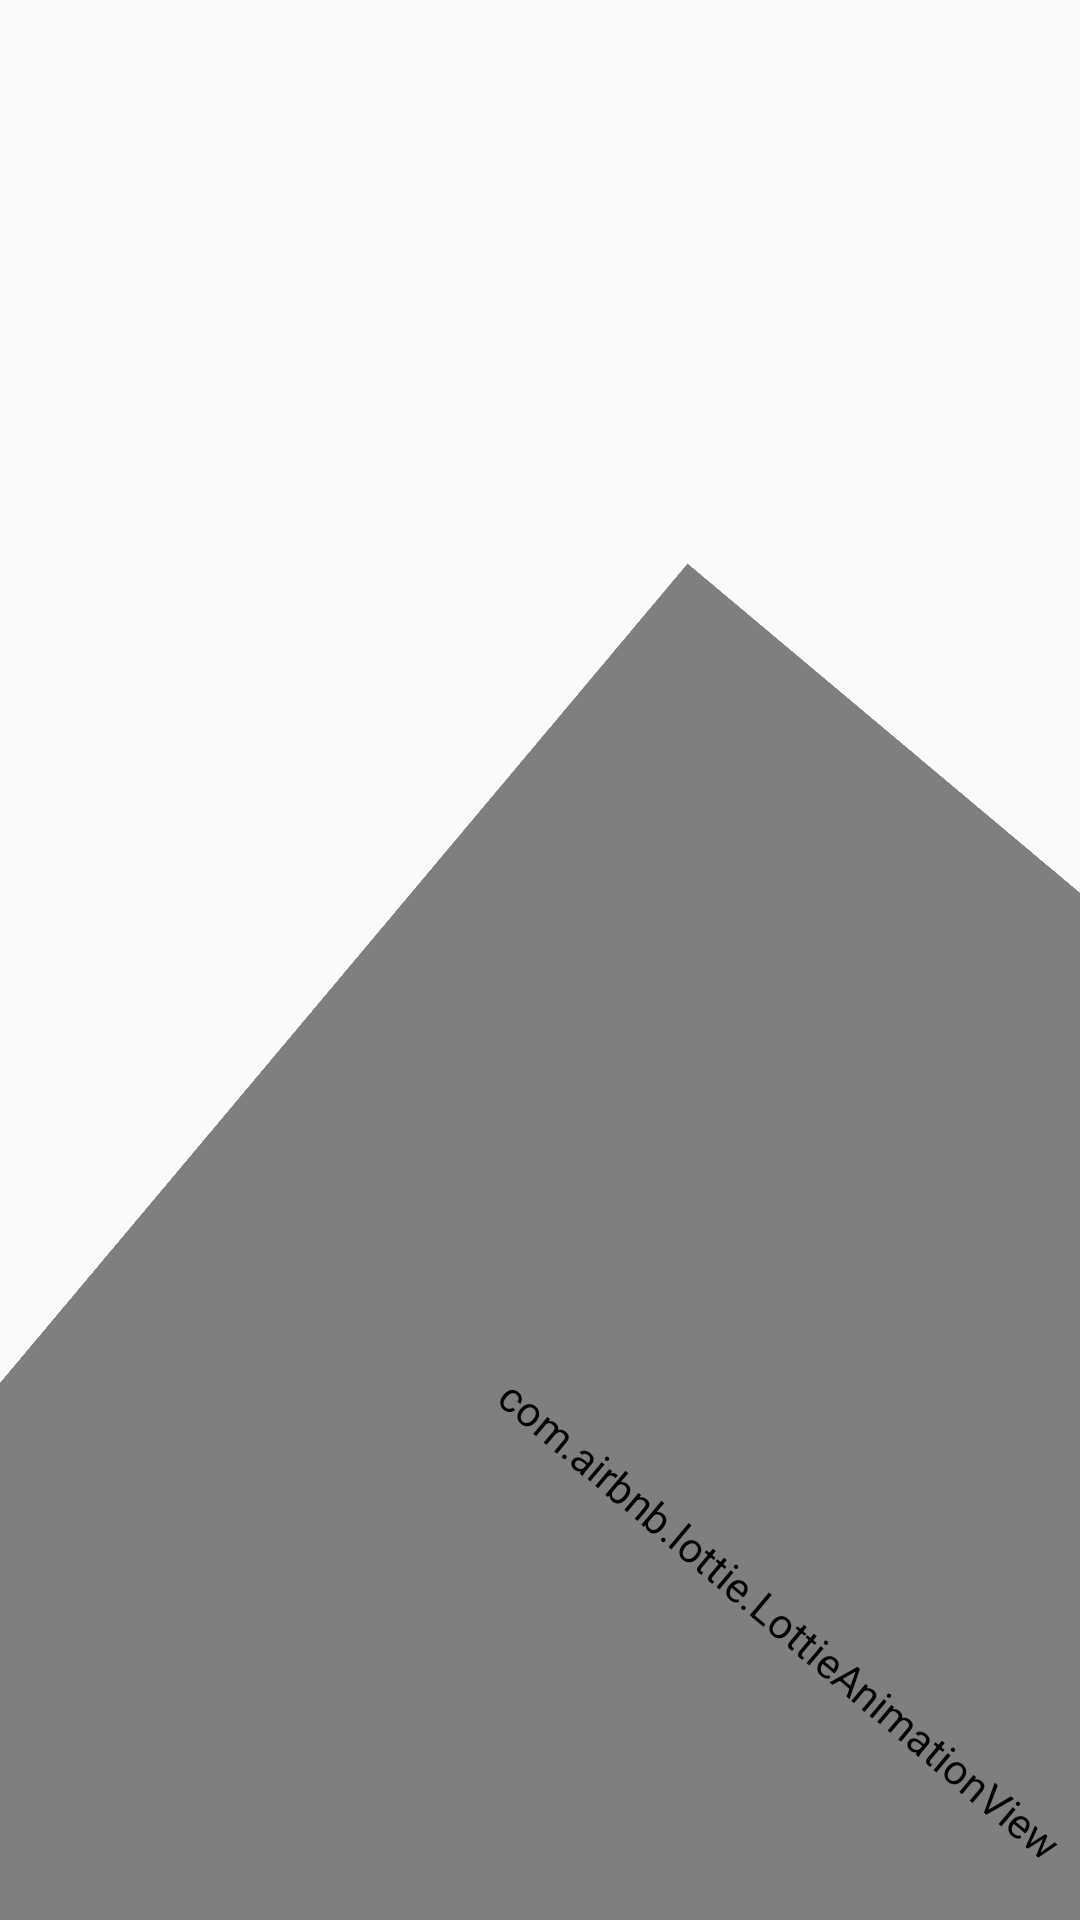

Layout XML and referenced resources for this Android screen:
<!-- AndroidManifest.xml: application theme AppTheme -->
<!-- res/layout/activity_preloader.xml -->
<?xml version="1.0" encoding="utf-8"?>
<androidx.constraintlayout.widget.ConstraintLayout xmlns:android="http://schemas.android.com/apk/res/android"
    xmlns:app="http://schemas.android.com/apk/res-auto"
    xmlns:tools="http://schemas.android.com/tools"
    android:layout_width="match_parent"
    android:layout_height="match_parent"
    tools:context=".views.ActivityPreloader">
    
    <com.airbnb.lottie.LottieAnimationView
        android:id="@+id/lottie"
        android:layout_width="match_parent"
        android:layout_height="match_parent"
        android:alpha="0.5"
        android:visibility="invisible"
        android:scaleType="centerCrop"
        app:layout_constraintBottom_toBottomOf="parent"
        app:layout_constraintEnd_toEndOf="parent"
        app:layout_constraintStart_toStartOf="parent"
        app:layout_constraintTop_toTopOf="parent"
        app:lottie_autoPlay="true"
        app:lottie_fileName="loco.json"
        app:lottie_imageAssetsFolder="assets"
        app:lottie_loop="true"
        tools:ignore="MissingConstraints" />

    <ImageView
        android:id="@+id/iViewLogoEmpresa"
        android:layout_width="200dp"
        android:layout_height="65dp"
        android:src="@drawable/ibao_logo_1"
        app:layout_constraintBottom_toBottomOf="parent"
        app:layout_constraintEnd_toEndOf="parent"
        app:layout_constraintStart_toStartOf="parent"
        app:layout_constraintTop_toTopOf="parent" />

    <TextView
        android:id="@+id/tViewlogo_p1"
        android:layout_width="wrap_content"
        android:layout_height="wrap_content"
        android:text="PODER ATRAVÉS"
        android:visibility="invisible"
        android:textSize="16sp"
        app:layout_constraintStart_toStartOf="@+id/iViewLogoEmpresa"
        app:layout_constraintTop_toBottomOf="@+id/iViewLogoEmpresa" />

    <TextView
        android:id="@+id/tViewlogo_p2"
        android:layout_width="wrap_content"
        android:layout_height="wrap_content"
        android:text="DEL CONOCIMIENTO"
        android:textSize="16sp"
        android:visibility="invisible"
        app:layout_constraintStart_toStartOf="@+id/tViewlogo_p1"
        app:layout_constraintTop_toBottomOf="@+id/tViewlogo_p1" />


    <com.airbnb.lottie.LottieAnimationView
        android:id="@+id/ltWorld"
        android:layout_width="500dp"
        android:layout_height="500dp"
        android:layout_marginStart="8dp"
        android:alpha="1"
        android:translationX="-100dp"
        android:translationY="-100dp"
        android:scaleType="centerCrop"
        android:rotation="40"
        app:layout_constraintBottom_toBottomOf="parent"
        app:layout_constraintEnd_toEndOf="parent"
        app:layout_constraintStart_toEndOf="parent"
        app:layout_constraintTop_toBottomOf="parent"
        app:lottie_autoPlay="true"
        app:lottie_fileName="world_2.json"
        app:lottie_imageAssetsFolder="assets"
        app:lottie_loop="true"
        tools:ignore="MissingConstraints"
        android:layout_marginLeft="8dp" />
</androidx.constraintlayout.widget.ConstraintLayout>
<!-- resources referenced by this layout -->
<resources>
  <style name="AppTheme" parent="Theme.AppCompat.Light.DarkActionBar">
          
          <item name="colorPrimary">@color/primary</item>
          <item name="colorPrimaryDark">@color/primaryDark</item>
          <item name="colorAccent">@color/accent</item>
  
      </style>
  <color name="primary">#31A9B8</color>
  <color name="primaryDark">@color/customGreen</color>
  <color name="accent">@color/red</color>
  <color name="customGreen">#258039</color>
  <color name="red">#CF3721</color>
</resources>
